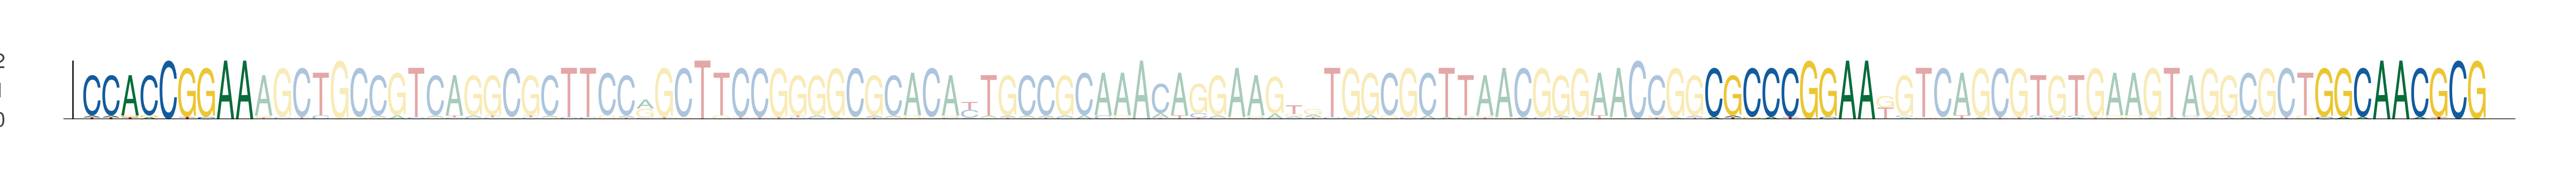

Source data for this figure (header and first rows):
seq_index, start_position, end_position, is_reversed_complement
3808, 24, 33, 0
3808, 109, 118, 0
3808, 141, 150, 0
2649, 24, 33, 0
2649, 109, 118, 0
2649, 141, 150, 0
243, 24, 33, 0
243, 109, 118, 0
243, 141, 150, 0
5816, 24, 33, 0
5816, 109, 118, 0
5816, 141, 150, 0
993, 24, 33, 0
993, 109, 118, 0
993, 141, 150, 0
567, 24, 33, 0
567, 109, 118, 0
567, 141, 150, 0
1611, 24, 33, 0
1611, 109, 118, 0
1611, 141, 150, 0
3632, 22, 31, 0
3632, 107, 116, 0
3632, 139, 148, 0
1638, 24, 33, 0
1638, 109, 118, 0
1638, 141, 150, 0
3423, 24, 33, 0
3423, 109, 118, 0
3423, 141, 150, 0
5512, 24, 33, 0
5512, 109, 118, 0
5512, 141, 150, 0
3799, 24, 33, 0
3799, 109, 118, 0
3799, 141, 150, 0
2059, 24, 33, 0
2059, 109, 118, 0
2059, 141, 150, 0
440, 24, 33, 0
440, 109, 118, 0
440, 141, 150, 0
3343, 24, 33, 0
3343, 109, 118, 0
3343, 141, 150, 0
5647, 24, 33, 0
5647, 109, 118, 0
5647, 141, 150, 0
5051, 24, 33, 0
5051, 109, 118, 0
5051, 141, 150, 0
3954, 24, 33, 0
3954, 109, 118, 0
3954, 141, 150, 0
4641, 24, 33, 0
4641, 109, 118, 0
4641, 141, 150, 0
4314, 24, 33, 0
4314, 109, 118, 0
4314, 141, 150, 0
... 12 more rows
